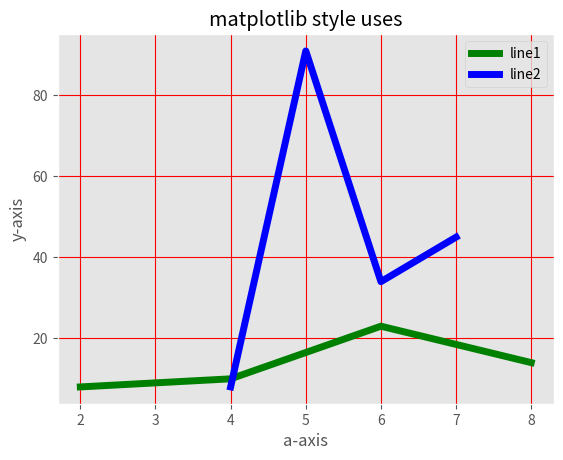

Here is the Python script that generated this plot:
#!usr/bin/python3

from matplotlib import pyplot as plt
from matplotlib import style

style.use('ggplot')  # its use for background

x=[2,4,6,8]

y=[8,10,23,14]

x1=[4,5,6,7]
y1=[8,91,34,45]

plt.plot(x,y,color='green',label='line1',linewidth='5') # line label

plt.plot(x1,y1,color='blue',label='line2',linewidth='5') # line label


plt.title("matplotlib style uses")

plt.xlabel("a-axis")
plt.ylabel("y-axis")

plt.legend() # its draw the small line on top of right side for label

plt.grid(True,color='red') # for background lines

plt.show()
